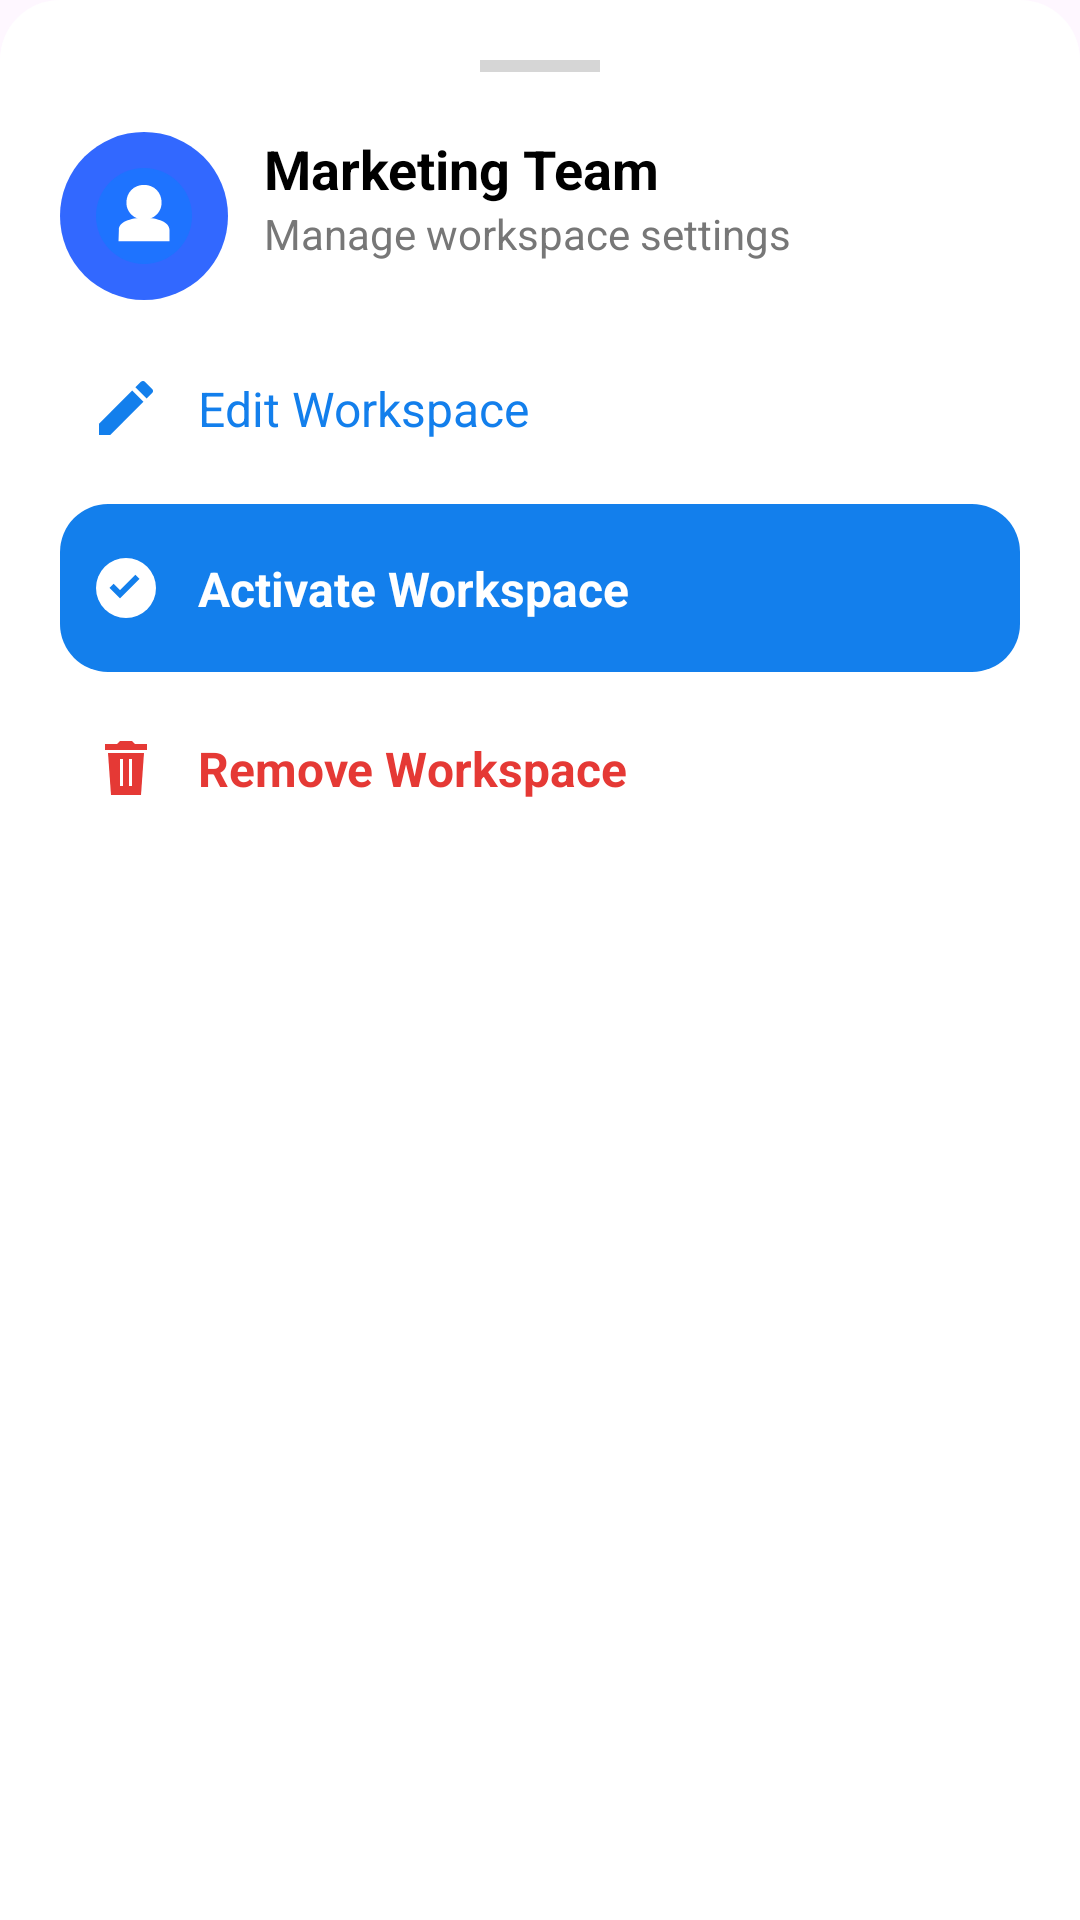

This screen was rendered from an Android layout file. Write that file and the resources it references.
<!-- AndroidManifest.xml: application theme Theme.NativeSyncShift -->
<!-- res/layout/bottom_sheet_company_menu.xml -->
<?xml version="1.0" encoding="utf-8"?>
<androidx.constraintlayout.widget.ConstraintLayout
    xmlns:android="http://schemas.android.com/apk/res/android"
    xmlns:app="http://schemas.android.com/apk/res-auto"

    android:layout_width="match_parent"
    android:layout_height="wrap_content"
    android:padding="20dp"
    android:background="@drawable/bg_bottom_sheet">



    <View
        android:id="@+id/dragHandle"
        android:layout_width="40dp"
        android:layout_height="4dp"
        android:background="#D6D6D6"
        app:layout_constraintTop_toTopOf="parent"
        app:layout_constraintStart_toStartOf="parent"
        app:layout_constraintEnd_toEndOf="parent"/>



    <ImageView
        android:id="@+id/imgCompany"
        android:layout_width="56dp"
        android:layout_height="56dp"
        android:layout_marginTop="20dp"
        android:background="@drawable/bg_circle"
        android:padding="12dp"
        android:src="@drawable/ic_user_profile"
        app:layout_constraintTop_toBottomOf="@id/dragHandle"
        app:layout_constraintStart_toStartOf="parent"/>



    <TextView
        android:id="@+id/txtCompanyTitle"
        android:layout_width="0dp"
        android:layout_height="wrap_content"
        android:text="Marketing Team"
        android:textSize="18sp"
        android:textStyle="bold"
        android:textColor="#000"
        android:layout_marginStart="12dp"
        app:layout_constraintStart_toEndOf="@id/imgCompany"
        app:layout_constraintTop_toTopOf="@id/imgCompany"
        app:layout_constraintEnd_toEndOf="parent"/>


    <TextView
        android:id="@+id/txtSubtitle"
        android:layout_width="0dp"
        android:layout_height="wrap_content"
        android:text="Manage workspace settings"
        android:textSize="14sp"
        android:textColor="#777"
        app:layout_constraintStart_toStartOf="@id/txtCompanyTitle"
        app:layout_constraintTop_toBottomOf="@id/txtCompanyTitle"
        app:layout_constraintEnd_toEndOf="parent"/>


    <ImageView
        android:id="@+id/iconEdit"
        android:layout_width="24dp"
        android:layout_height="24dp"
        android:layout_marginTop="24dp"
        android:layout_marginStart="10dp"
        android:src="@drawable/ic_edit_workspace"
        app:layout_constraintStart_toStartOf="parent"
        app:layout_constraintTop_toBottomOf="@id/imgCompany"/>


    <TextView
        android:id="@+id/btnEdit"
        android:layout_width="0dp"
        android:layout_height="wrap_content"
        android:text="Edit Workspace"
        android:textSize="16sp"

        android:textColor="#137fec"
        android:layout_marginStart="12dp"
        app:layout_constraintStart_toEndOf="@id/iconEdit"
        app:layout_constraintTop_toTopOf="@id/iconEdit"
        app:layout_constraintBottom_toBottomOf="@id/iconEdit"
        app:layout_constraintEnd_toEndOf="parent"/>

    <androidx.constraintlayout.widget.ConstraintLayout
        android:id="@+id/btnActivate"
        android:layout_width="0dp"
        android:layout_height="56dp"
        android:layout_marginTop="20dp"
        android:background="@drawable/bg_activate_button"
        app:layout_constraintEnd_toEndOf="parent"
        app:layout_constraintStart_toStartOf="parent"
        app:layout_constraintTop_toBottomOf="@id/iconEdit">


        <ImageView
            android:id="@+id/iconActivate"
            android:layout_width="24dp"
            android:layout_height="24dp"
            android:layout_marginStart="10dp"
            android:src="@drawable/ic_activate_workspace"
            app:layout_constraintBottom_toBottomOf="parent"
            app:layout_constraintStart_toStartOf="parent"
            app:layout_constraintTop_toTopOf="parent" />


        <TextView
            android:id="@+id/txtActivate"
            android:layout_width="wrap_content"
            android:layout_height="wrap_content"
            android:layout_marginStart="12dp"
            android:text="Activate Workspace"
            android:textColor="#FFFFFF"
            android:textSize="16sp"
            android:textStyle="bold"
            app:layout_constraintBottom_toBottomOf="parent"
            app:layout_constraintStart_toEndOf="@id/iconActivate"
            app:layout_constraintTop_toTopOf="parent" />

    </androidx.constraintlayout.widget.ConstraintLayout>

    <ImageView
        android:id="@+id/iconRemove"
        android:layout_width="24dp"
        android:layout_height="24dp"
        android:layout_marginTop="20dp"
        android:layout_marginStart="10dp"
        android:src="@drawable/ic_remove_workspace"
        app:layout_constraintTop_toBottomOf="@id/btnActivate"
        app:layout_constraintStart_toStartOf="parent"/>


    <TextView
        android:id="@+id/btnRemove"
        android:layout_width="0dp"
        android:layout_height="wrap_content"
        android:text="Remove Workspace"
        android:textSize="16sp"
        android:textStyle="bold"
        android:textColor="#E53935"
        android:layout_marginStart="12dp"
        app:layout_constraintStart_toEndOf="@id/iconRemove"
        app:layout_constraintTop_toTopOf="@id/iconRemove"
        app:layout_constraintBottom_toBottomOf="@id/iconRemove"
        app:layout_constraintEnd_toEndOf="parent"/>

</androidx.constraintlayout.widget.ConstraintLayout>
<!-- resources referenced by this layout -->
<resources>
  <!-- drawable bg_activate_button (drawable) -->
  <?xml version="1.0" encoding="utf-8"?>
  <shape xmlns:android="http://schemas.android.com/apk/res/android">
  
      <solid android:color="@color/button_color"/>
  
      <corners android:radius="16dp"/>
  
  </shape>
  <!-- drawable bg_bottom_sheet (drawable) -->
  <?xml version="1.0" encoding="utf-8"?>
  <shape xmlns:android="http://schemas.android.com/apk/res/android">
  
      
      <solid android:color="#FFFFFF"/>
  
      
      <corners
          android:topLeftRadius="20dp"
          android:topRightRadius="20dp"
          android:bottomLeftRadius="0dp"
          android:bottomRightRadius="0dp"/>
  
  </shape>
  <!-- drawable bg_circle (drawable) -->
  <?xml version="1.0" encoding="utf-8"?>
  <shape xmlns:android="http://schemas.android.com/apk/res/android"
      android:shape="oval">
      <solid android:color="#3268FF"/>
  
  </shape>
  <!-- drawable ic_activate_workspace (drawable) -->
  <?xml version="1.0" encoding="utf-8"?>
  <vector xmlns:android="http://schemas.android.com/apk/res/android"
      android:width="24dp"
      android:height="24dp"
      android:viewportWidth="24"
      android:viewportHeight="24">
  
      <path
          android:fillColor="#FFFFFF"
          android:pathData="M12,2A10,10 0 1,0 12,22A10,10 0 0,0 12,2z"/>
  
      <path
          android:fillColor="@color/button_color"
          android:pathData="M10,15.5l-3.5,-3.5l1.41,-1.41L10,12.67l5.09,-5.09l1.41,1.41z"/>
  
  </vector>
  <!-- drawable ic_edit_workspace (drawable) -->
  <vector xmlns:android="http://schemas.android.com/apk/res/android"
      android:width="24dp"
      android:height="24dp"
      android:viewportWidth="24"
      android:viewportHeight="24">
  
      <path
          android:fillColor="@color/button_color"
          android:pathData="M3,17.25V21h3.75L17.81,9.94l-3.75,-3.75L3,17.25z"/>
  
      <path
          android:fillColor="@color/button_color"
          android:pathData="M20.71,7.04c0.39,-0.39 0.39,-1.02 0,-1.41l-2.34,-2.34c-0.39,-0.39 -1.02,-0.39 -1.41,0l-1.83,1.83l3.75,3.75l1.83,-1.83z"/>
  
  </vector>
  <!-- drawable ic_remove_workspace (drawable) -->
  <?xml version="1.0" encoding="utf-8"?>
  <vector xmlns:android="http://schemas.android.com/apk/res/android"
      android:width="24dp"
      android:height="24dp"
      android:viewportWidth="24"
      android:viewportHeight="24">
  
      
      <path
          android:fillColor="#E53935"
          android:pathData="M6,7h12l-1,14H7L6,7z"/>
  
      
      <path
          android:fillColor="#E53935"
          android:pathData="M15,4l-1,-1h-4l-1,1H5v2h14V4h-4z"/>
  
      
      <path
          android:fillColor="#FFFFFF"
          android:pathData="M10,9h1v9h-1z"/>
  
      <path
          android:fillColor="#FFFFFF"
          android:pathData="M13,9h1v9h-1z"/>
  
  </vector>
  <style name="Theme.NativeSyncShift" parent="Base.Theme.NativeSyncShift" />
  <color name="button_color">#137fec</color>
  <style name="Base.Theme.NativeSyncShift" parent="Theme.Material3.DayNight.NoActionBar">
          
          
      </style>
</resources>
